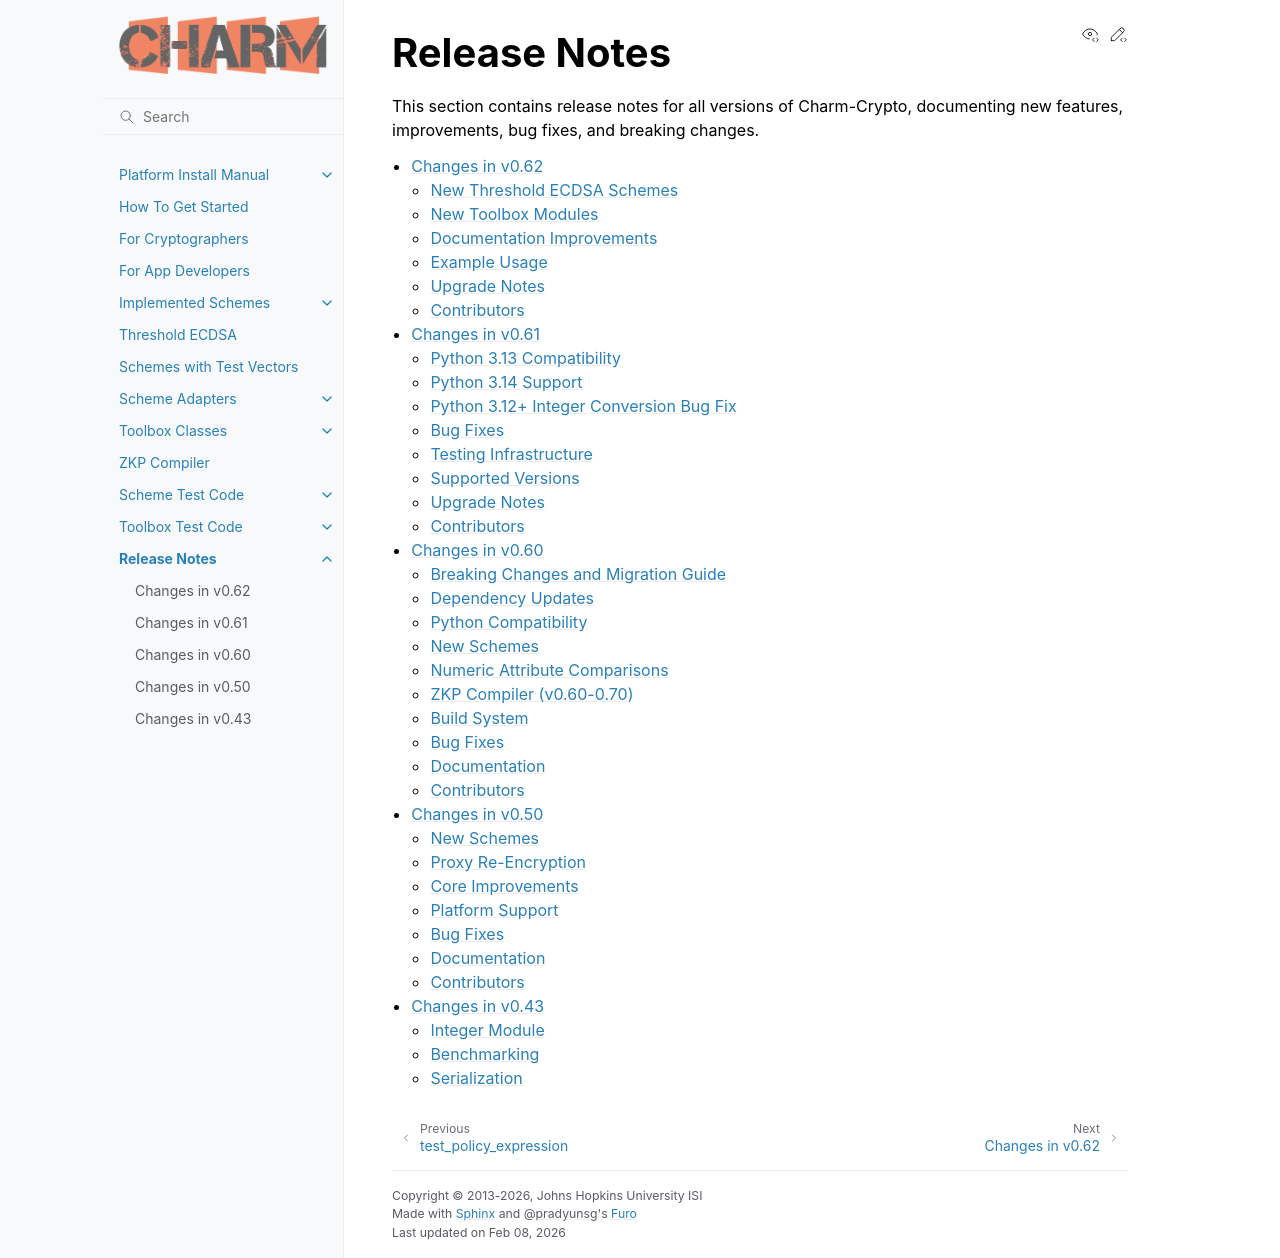

repository: JHUISI/charm · page: release_notes.html · generator: sphinx

Release Notes
=============

This section contains release notes for all versions of Charm-Crypto,
documenting new features, improvements, bug fixes, and breaking changes.

.. toctree::
   :maxdepth: 2

   updates_062
   updates_061
   updates_060
   updates_050
   updates
